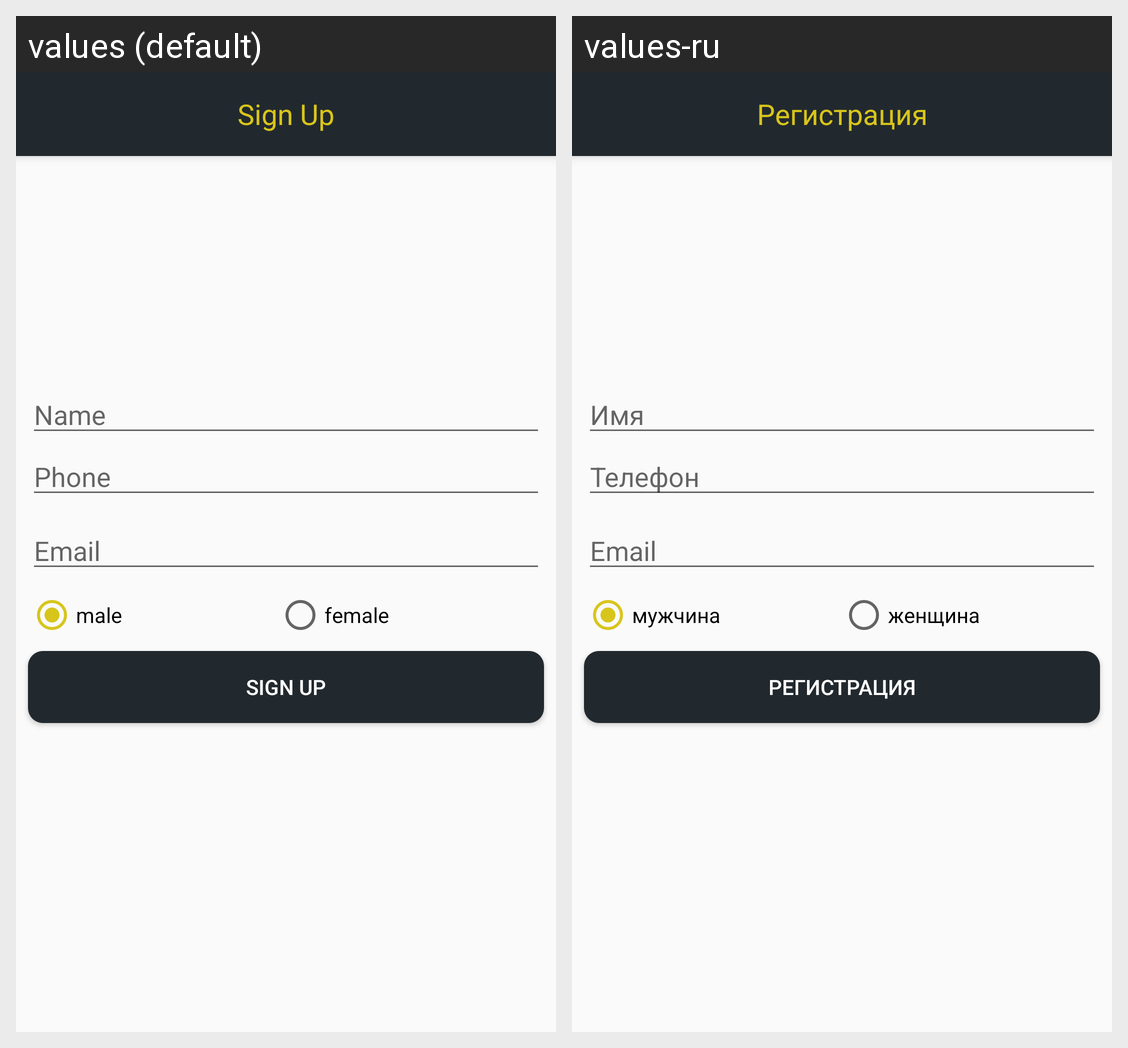

For this localized Android screen grid, give each drawn string resource with its value in every locale shown.
Android screen res/layout/auth_registration_fragment.xml rendered under 2 locales, left to right: values (default), values-ru. Device: Nexus 5 (rendered at 1080×1920; each locale shown at half size, 540×960, under a caption strip naming it); theme AppTheme.
Strings drawn on this screen, with the default value and each locale's value (text and hints the layout hard-codes, and strings that could not be matched under every locale, appear in the picture but are not listed):

toolbar_title_auth_sign_up
  values: Sign Up
  values-ru: Регистрация

name
  values: Name
  values-ru: Имя

phone
  values: Phone
  values-ru: Телефон

email
  values: Email
  values-ru: Email

male
  values: male
  values-ru: мужчина

female
  values: female
  values-ru: женщина

signup
  values: Sign Up
  values-ru: Регистрация
